Run: headless pygame with SDL's dummy video driver; simulated clock (each Clock.tick advances the game by its frame time, no real sleeping); random seed 0; keys injected as events and as key.get_pressed() state; no mouse input.
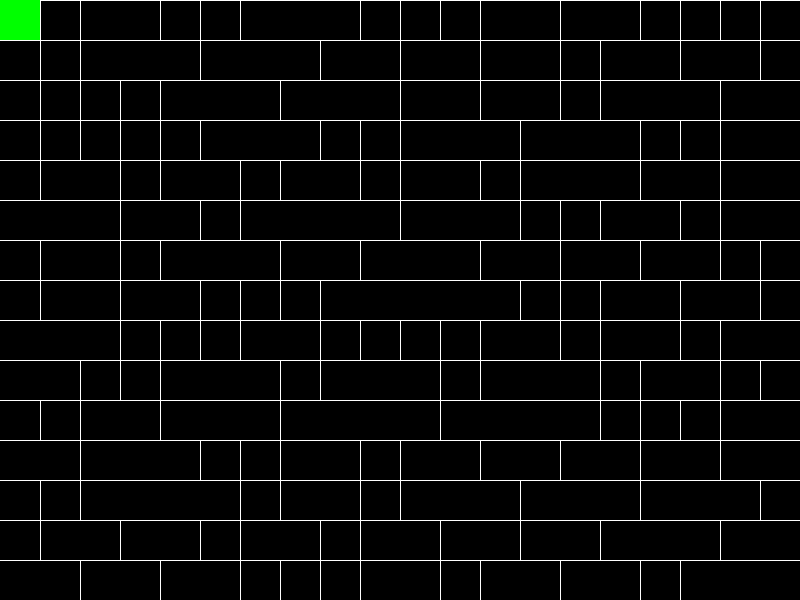
Frame 1 of 4 · flips 1–60 · no input
Frame 2 of 4 · flips 61–180 · tapped SPACE, RETURN · held RIGHT (→), D · screen unchanged from frame 1, image omitted
Frame 3 of 4 · flips 181–300 · held DOWN (↓), S · screen unchanged from frame 2, image omitted
Frame 4 of 4 · flips 301–420 · held LEFT (←), A, UP (↑), W · screen unchanged from frame 3, image omitted

The pygame program that drew these frames:

import pygame
import random

# Constants
WIDTH = 800  # Width of the window
HEIGHT = 600  # Height of the window
ROWS = 20  # Number of rows in the maze
COLS = 20  # Number of columns in the maze
CELL_SIZE = WIDTH // COLS  # Size of each cell

# Colors
BLACK = (0, 0, 0)
WHITE = (255, 255, 255)
GREEN = (0, 255, 0)

# Initialize Pygame
pygame.init()
window = pygame.display.set_mode((WIDTH, HEIGHT))
pygame.display.set_caption("Maze Generator")

# Create a grid
grid = [[0] * COLS for _ in range(ROWS)]

# Set the starting position
start_row, start_col = 0, 0
grid[start_row][start_col] = 1

# Set the ending position
end_row, end_col = ROWS - 1, COLS - 1

# Create a stack to keep track of visited cells
stack = [(start_row, start_col)]

# Generate the maze using Depth-First Search algorithm
while stack:
    current_row, current_col = stack[-1]

    # Find all unvisited neighbors of the current cell
    neighbors = []
    if current_row > 0 and grid[current_row - 1][current_col] == 0:
        neighbors.append((current_row - 1, current_col))
    if current_row < ROWS - 1 and grid[current_row + 1][current_col] == 0:
        neighbors.append((current_row + 1, current_col))
    if current_col > 0 and grid[current_row][current_col - 1] == 0:
        neighbors.append((current_row, current_col - 1))
    if current_col < COLS - 1 and grid[current_row][current_col + 1] == 0:
        neighbors.append((current_row, current_col + 1))

    if neighbors:
        # Choose a random neighbor
        next_row, next_col = random.choice(neighbors)

        # Remove the wall between the current cell and the chosen neighbor
        if next_row < current_row:
            grid[current_row][current_col] |= 1  # Remove the top wall
            grid[next_row][next_col] |= 4  # Remove the bottom wall
        elif next_row > current_row:
            grid[current_row][current_col] |= 4  # Remove the bottom wall
            grid[next_row][next_col] |= 1  # Remove the top wall
        elif next_col < current_col:
            grid[current_row][current_col] |= 8  # Remove the left wall
            grid[next_row][next_col] |= 2  # Remove the right wall
        elif next_col > current_col:
            grid[current_row][current_col] |= 2  # Remove the right wall
            grid[next_row][next_col] |= 8  # Remove the left wall

        # Mark the chosen neighbor as visited
        grid[next_row][next_col] = 1

        # Add the chosen neighbor to the stack
        stack.append((next_row, next_col))
    else:
        # Backtrack if there are no unvisited neighbors
        stack.pop()

# Draw the maze
def draw_maze():
    window.fill(BLACK)
    for row in range(ROWS):
        for col in range(COLS):
            x = col * CELL_SIZE
            y = row * CELL_SIZE

            if grid[row][col] & 1:  # Check if top wall is present
                pygame.draw.line(window, WHITE, (x, y), (x + CELL_SIZE, y), 1)
            if grid[row][col] & 2:  # Check if right wall is present
                pygame.draw.line(
                    window, WHITE, (x + CELL_SIZE, y), (x + CELL_SIZE, y + CELL_SIZE), 1
                )
            if grid[row][col] & 4:  # Check if bottom wall is present
                pygame.draw.line(
                    window, WHITE, (x, y + CELL_SIZE), (x + CELL_SIZE, y + CELL_SIZE), 1
                )
            if grid[row][col] & 8:  # Check if left wall is present
                pygame.draw.line(window, WHITE, (x, y), (x, y + CELL_SIZE), 1)

    pygame.draw.rect(window, GREEN, (start_col * CELL_SIZE, start_row * CELL_SIZE, CELL_SIZE, CELL_SIZE))
    pygame.draw.rect(window, GREEN, (end_col * CELL_SIZE, end_row * CELL_SIZE, CELL_SIZE, CELL_SIZE))

# Game loop
running = True
while running:
    for event in pygame.event.get():
        if event.type == pygame.QUIT:
            running = False

    draw_maze()
    pygame.display.flip()

# Quit Pygame
pygame.quit()
